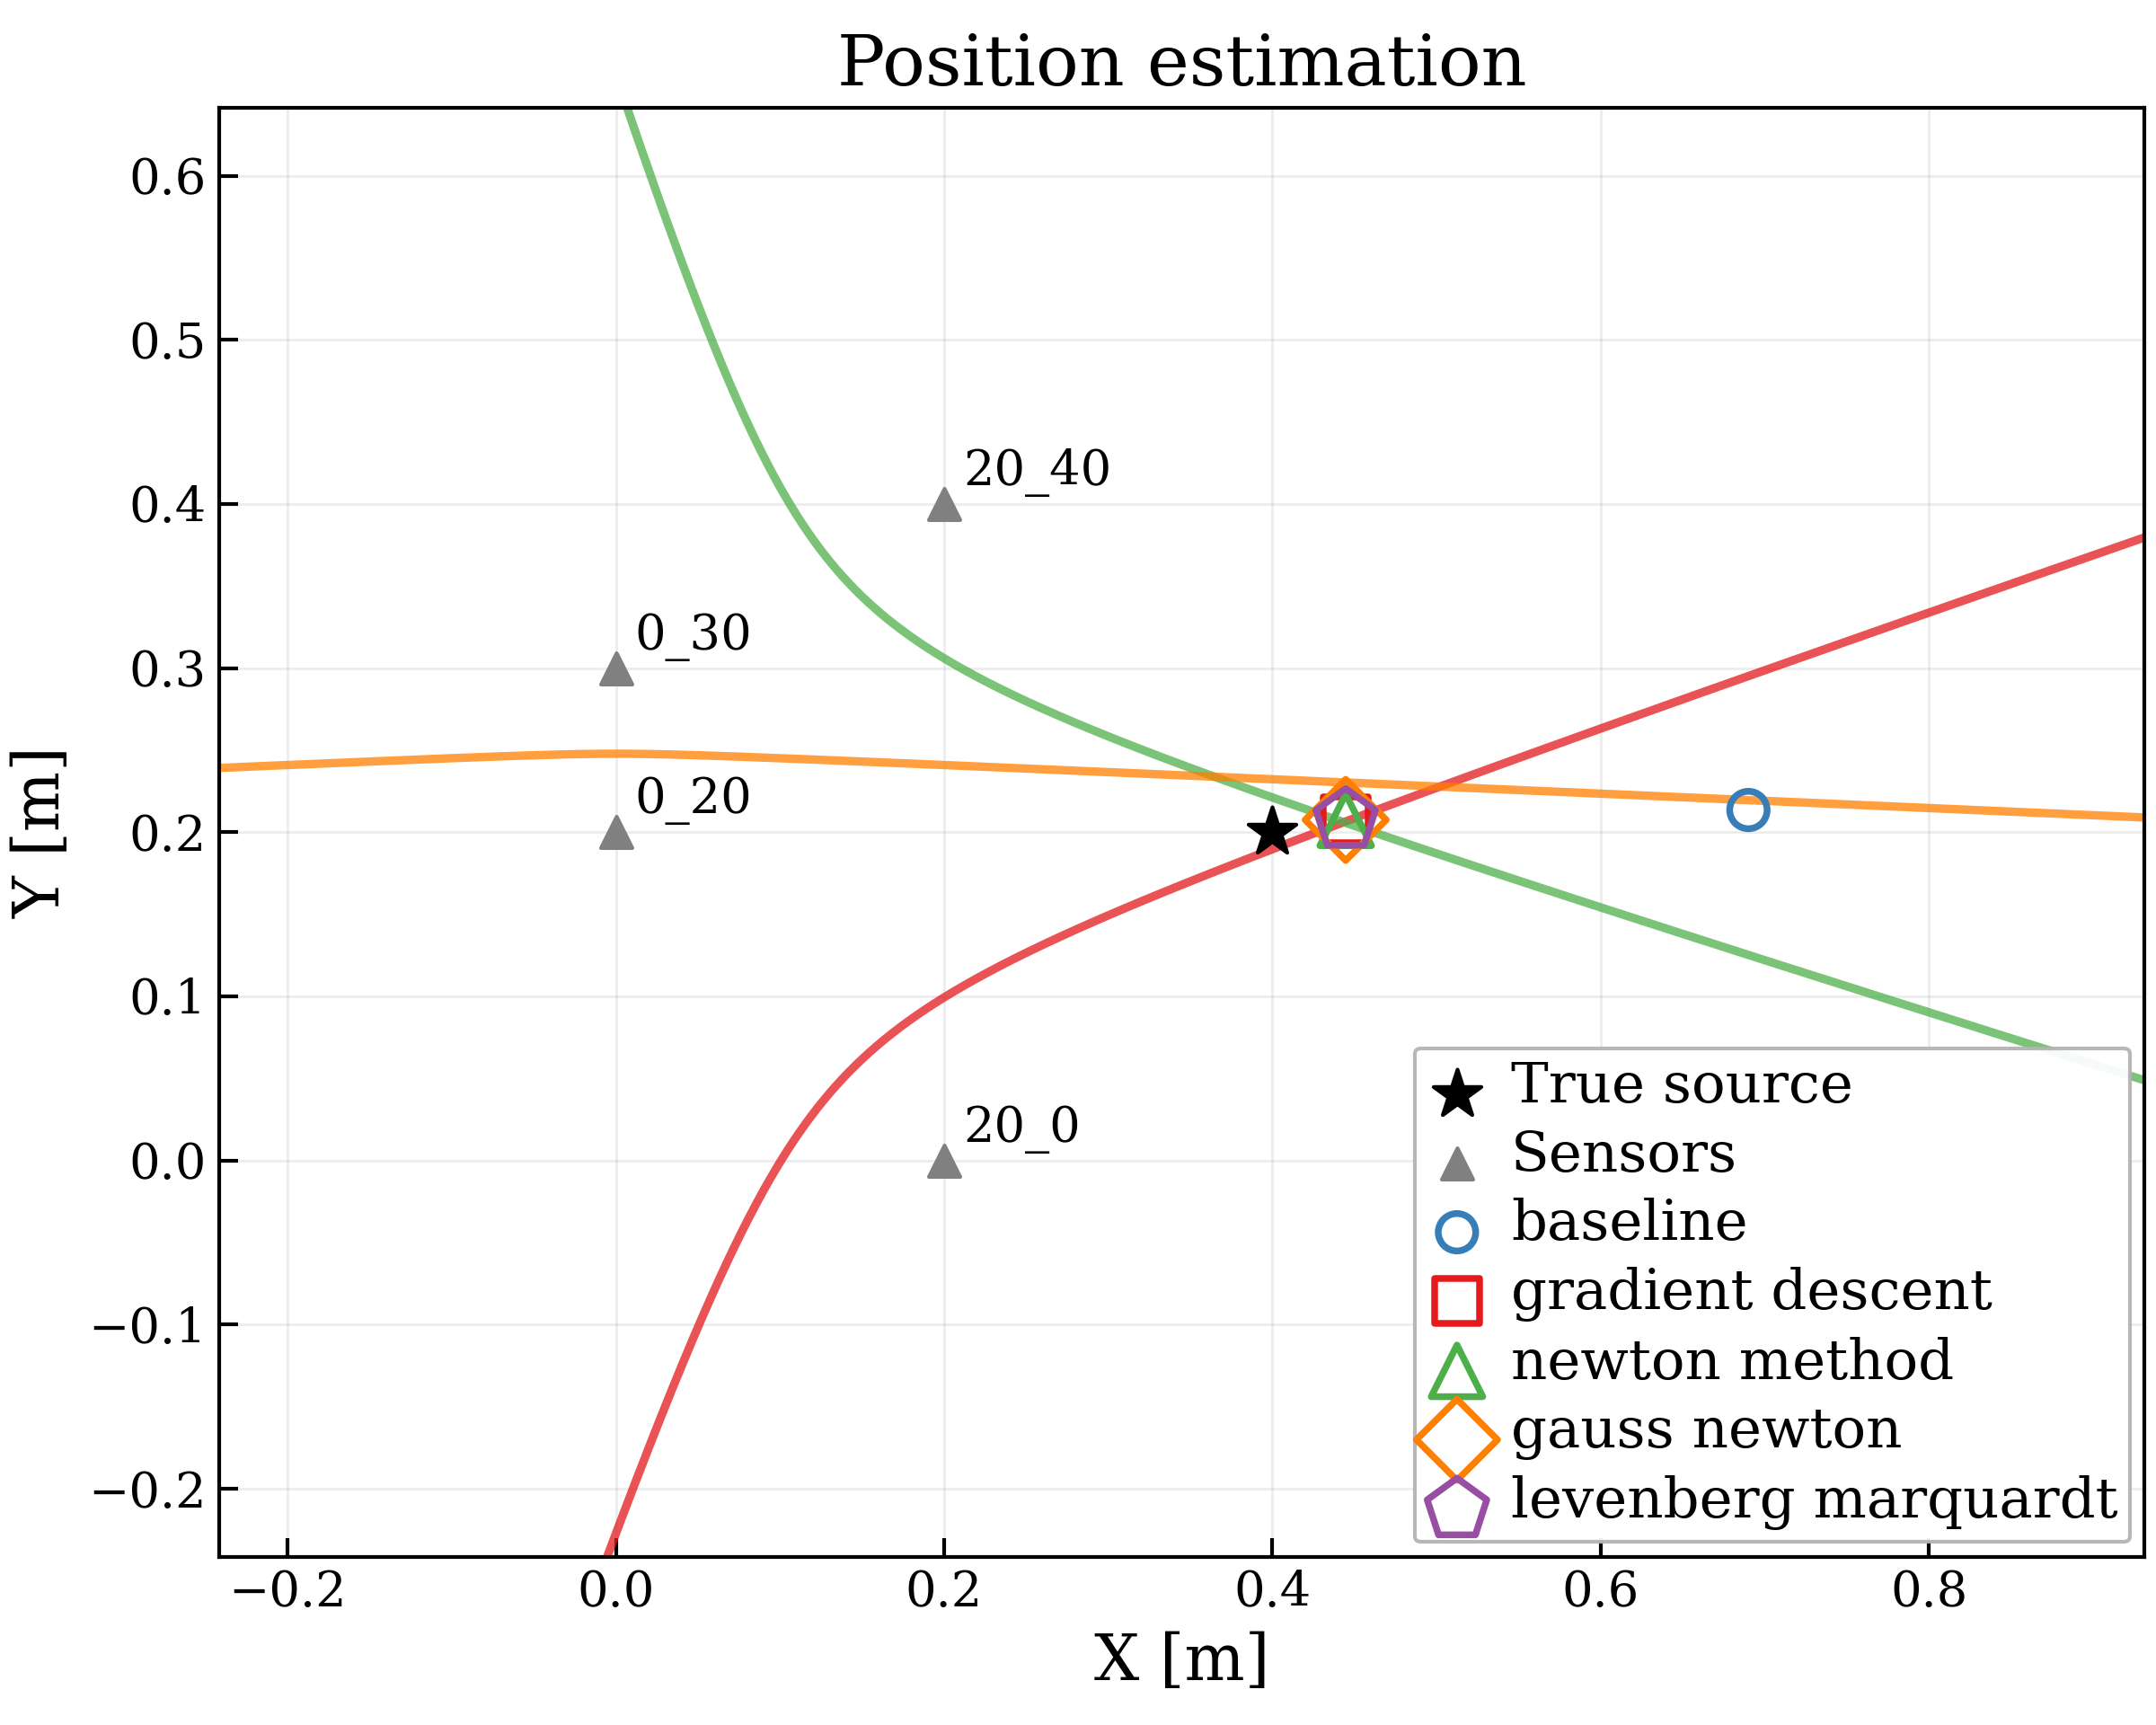

The file beside this chart, header and first rows:
solver, status, ocp, x_m, y_m, true_x_m, true_y_m
linear_least_squares, ok, linear_least_square, 0.69, 0.2135, 0.4, 0.2
gradient_descent, ok, error_least_square, 0.4447, 0.2075, 0.4, 0.2
newton_method, ok, error_least_square, 0.4447, 0.2075, 0.4, 0.2
gauss_newton, ok, error_least_square, 0.4447, 0.2075, 0.4, 0.2
levenberg_marquardt, ok, error_least_square, 0.4447, 0.2075, 0.4, 0.2
